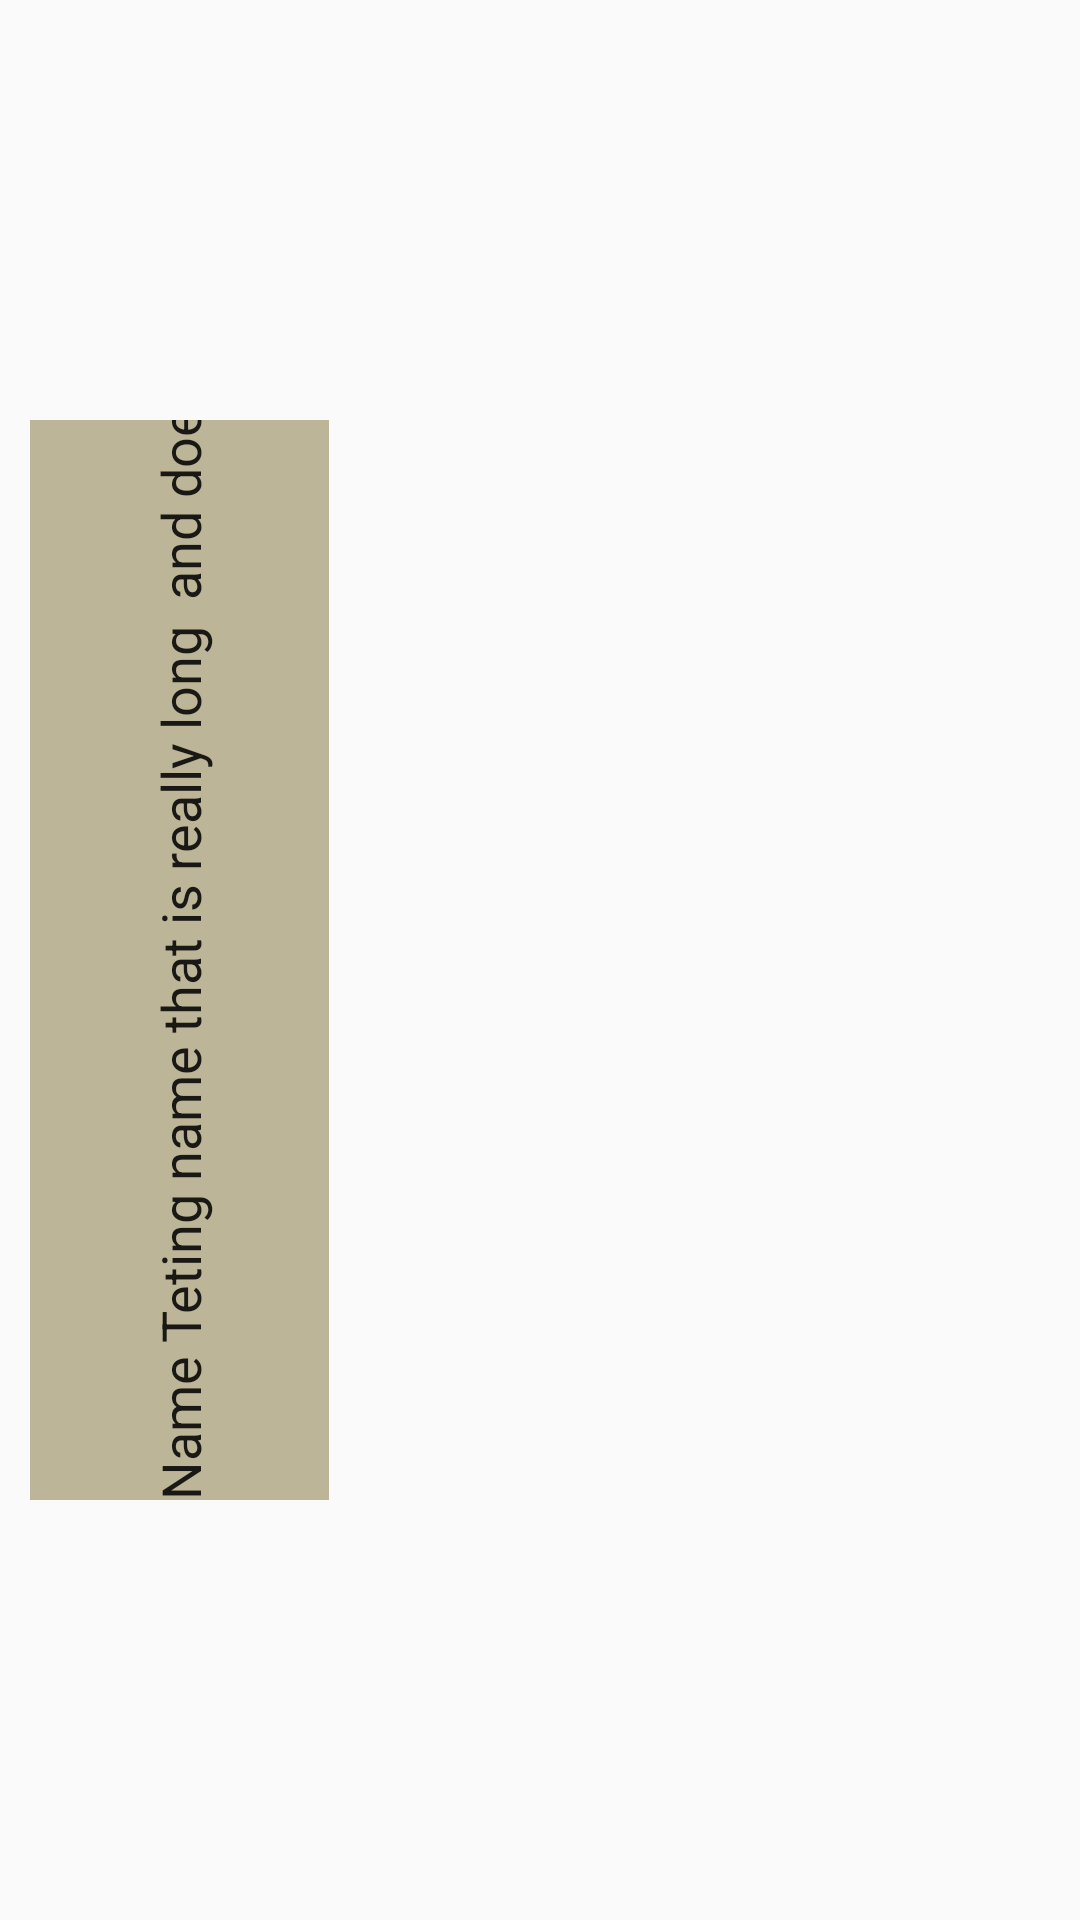

The Android layout XML behind this screen, and the referenced resources:
<!-- AndroidManifest.xml: application theme AppTheme -->
<!-- res/layout/test.xml -->
<?xml version="1.0" encoding="utf-8"?>
<LinearLayout xmlns:android="http://schemas.android.com/apk/res/android"
    android:orientation="vertical" android:layout_width="match_parent"
    android:layout_height="match_parent"
    android:rotation="-90"
    android:weightSum="1">

    <EditText
        android:layout_width="match_parent"
        android:layout_height="wrap_content"
        android:inputType="textPersonName"
        android:text="Name Teting name that is really long  and doesnt"
        android:ems="10"
        android:id="@+id/editText"
        android:rotation="0"
        android:layout_weight="0.35"
        android:background="@color/colorAccent"
        android:layout_marginBottom="250dp"
        android:layout_marginTop="150dp" />
</LinearLayout>
<!-- resources referenced by this layout -->
<resources>
  <color name="colorAccent">#BDB598</color>
  <style name="AppTheme" parent="Theme.AppCompat.Light.DarkActionBar">
          
          <item name="colorPrimary">@color/colorPrimary</item>
          <item name="colorPrimaryDark">@color/colorPrimaryDark</item>
          <item name="colorAccent">@color/colorAccent</item>
      </style>
  <color name="colorPrimary">#D8D8D8</color>
  <color name="colorPrimaryDark">#989da7</color>
</resources>
